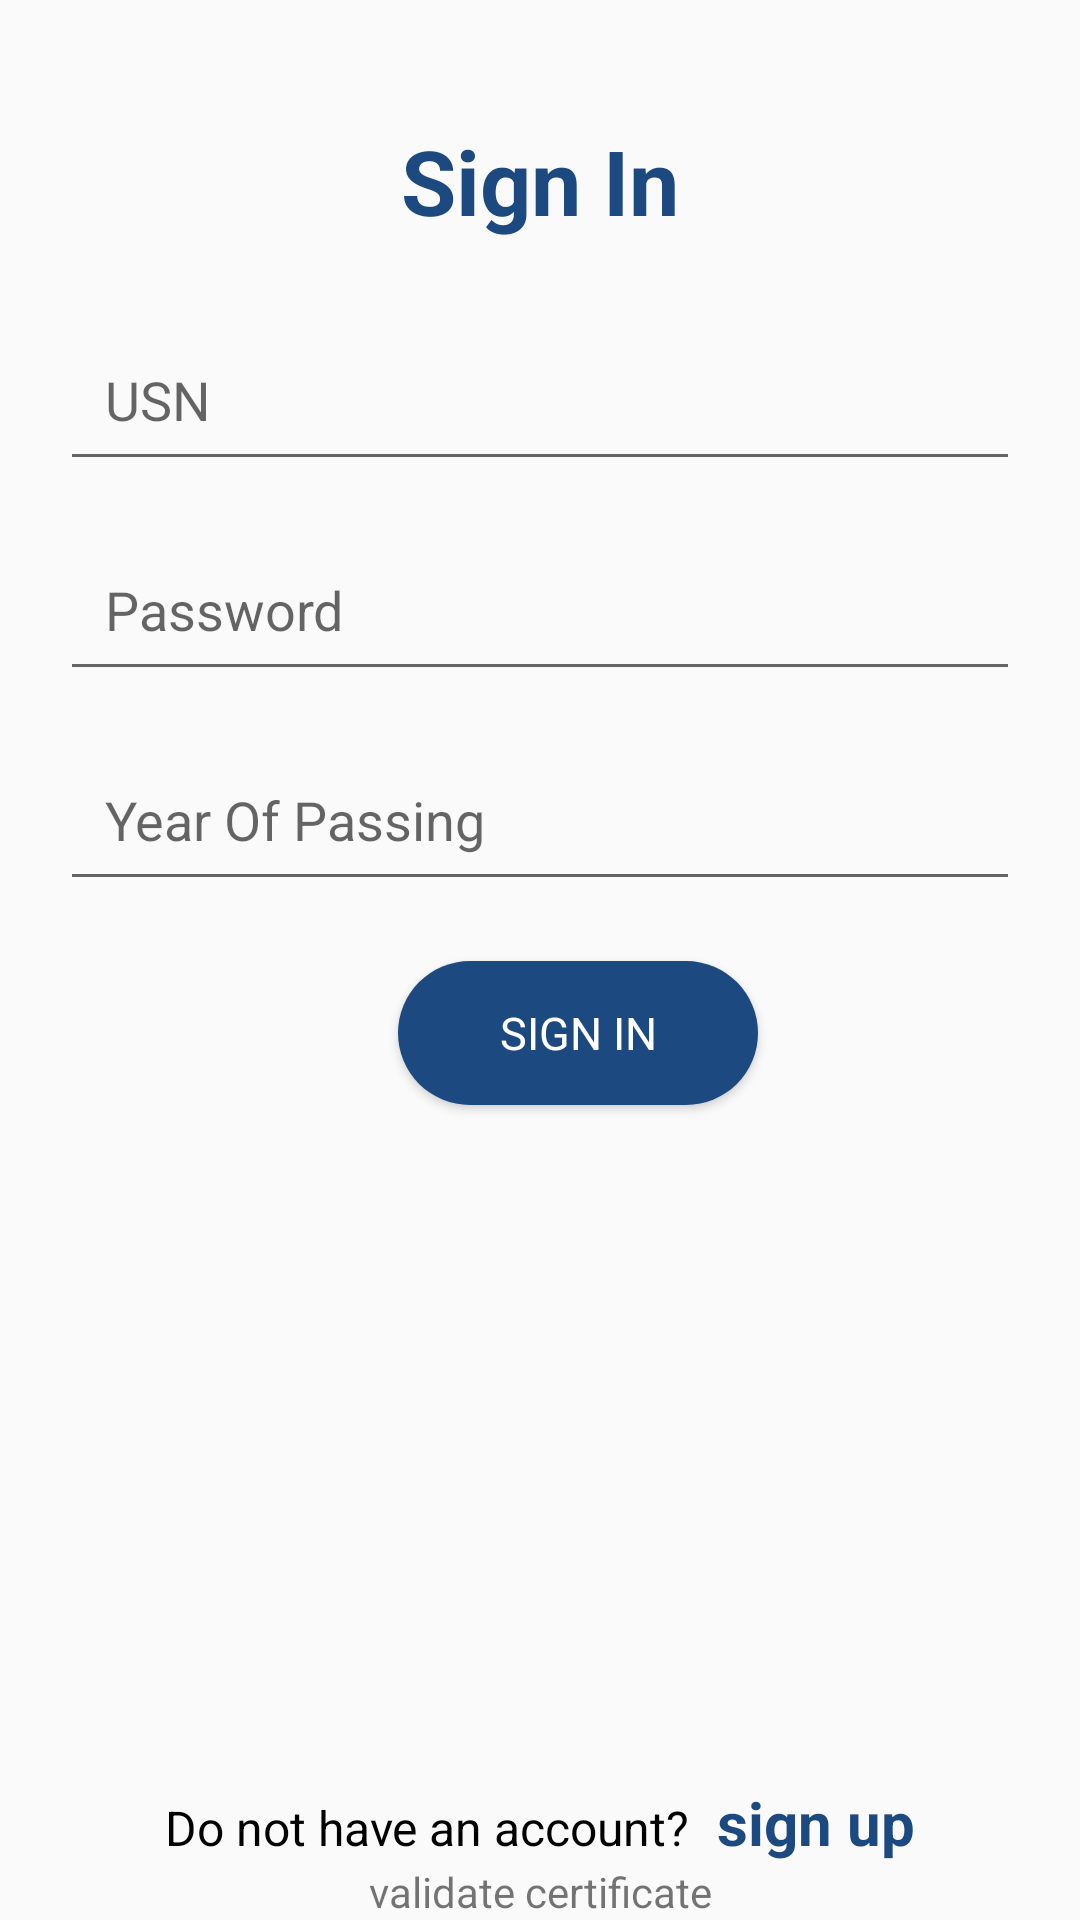

Reconstruct the res/layout file that produces this screen, plus the resources it refers to.
<!-- AndroidManifest.xml: application theme Theme.College_Management_Application -->
<!-- res/layout/activity_sign_in.xml -->
<?xml version="1.0" encoding="utf-8"?>
<androidx.constraintlayout.widget.ConstraintLayout xmlns:android="http://schemas.android.com/apk/res/android"
    xmlns:app="http://schemas.android.com/apk/res-auto"
    xmlns:tools="http://schemas.android.com/tools"
    android:layout_width="match_parent"
    android:layout_height="match_parent"
    tools:context=".Activity_Sign_in">

    <TextView
        android:id="@+id/signin_text"
        android:layout_width="wrap_content"
        android:layout_height="wrap_content"
        android:layout_marginTop="40dp"
        android:text="@string/sign_up"
        android:textColor="@color/DefaultBlue"
        android:textSize="30sp"
        android:textStyle="bold"
        app:layout_constraintEnd_toEndOf="parent"
        app:layout_constraintStart_toStartOf="parent"
        app:layout_constraintTop_toTopOf="parent" />

    <EditText
        android:id="@+id/signin_usn"
        android:layout_width="320dp"
        android:layout_height="50dp"
        android:layout_marginStart="20dp"
        android:layout_marginTop="30dp"
        android:layout_marginEnd="20dp"
        android:autofillHints=""
        android:ems="10"
        android:hint="USN"
        android:inputType="text"
        android:padding="15dp"
        app:layout_constraintEnd_toEndOf="parent"
        app:layout_constraintHorizontal_bias="0.495"
        app:layout_constraintStart_toStartOf="parent"
        app:layout_constraintTop_toBottomOf="@+id/signin_text" />


    <EditText
        android:id="@+id/signin_password"
        android:layout_width="320dp"
        android:layout_height="50dp"
        android:layout_marginStart="20dp"
        android:layout_marginTop="20dp"
        android:layout_marginEnd="20dp"
        android:autofillHints=""
        android:ems="10"
        android:hint="Password"
        android:inputType="textPassword"
        android:padding="15dp"
        app:layout_constraintEnd_toEndOf="parent"
        app:layout_constraintStart_toStartOf="parent"
        app:layout_constraintTop_toBottomOf="@+id/signin_usn" />

    <EditText
        android:id="@+id/signin_year_of_passing"
        android:layout_width="320dp"
        android:layout_height="50dp"
        android:layout_marginStart="20dp"
        android:layout_marginTop="20dp"
        android:layout_marginEnd="20dp"
        android:ems="10"
        android:hint="Year Of Passing"
        android:inputType="number"
        android:padding="15dp"
        app:layout_constraintEnd_toEndOf="parent"
        app:layout_constraintStart_toStartOf="parent"
        app:layout_constraintTop_toBottomOf="@+id/signin_password" />


    <Button
        android:id="@+id/signin_button"
        android:layout_width="120dp"
        android:layout_height="wrap_content"
        android:layout_marginStart="20dp"
        android:layout_marginTop="20dp"
        android:background="@drawable/rounded_button"
        android:fontFamily="sans-serif"
        android:text="sign in"
        android:textColor="@color/white"
        android:textColorHighlight="#1C4980"
        android:textSize="15sp"
        app:layout_constraintEnd_toEndOf="parent"
        app:layout_constraintHorizontal_bias="0.512"
        app:layout_constraintStart_toStartOf="parent"
        app:layout_constraintTop_toBottomOf="@+id/signin_year_of_passing" />

    <TextView
        android:id="@+id/sign_in_validate_certificate"
        android:layout_width="match_parent"
        android:layout_height="wrap_content"
        android:text="validate certificate"
        android:textAlignment="center"
        app:layout_constraintBottom_toBottomOf="parent"
        app:layout_constraintEnd_toEndOf="parent"
        app:layout_constraintHorizontal_bias="0.5"
        app:layout_constraintStart_toStartOf="parent" />

    <LinearLayout
        android:id="@+id/linearLayout"
        android:layout_width="wrap_content"
        android:layout_height="wrap_content"
        android:orientation="horizontal"
        app:layout_constraintBottom_toTopOf="@+id/sign_in_validate_certificate"
        app:layout_constraintEnd_toEndOf="parent"
        app:layout_constraintHorizontal_bias="0.5"
        app:layout_constraintStart_toStartOf="parent">

        <TextView
            android:id="@+id/signin_no_account"
            android:layout_width="wrap_content"
            android:layout_height="wrap_content"
            android:fontFamily="sans-serif"
            android:text="Do not have an account? "
            android:textColor="@color/black"
            android:textSize="16sp"

            />

        <TextView
            android:id="@+id/signin_ssignup_btn"
            android:layout_width="wrap_content"
            android:layout_height="wrap_content"
            android:fontFamily="sans-serif"
            android:text=" sign up"
            android:textColor="@color/DefaultBlue"
            android:textSize="20sp"
            android:textStyle="bold" />


    </LinearLayout>


</androidx.constraintlayout.widget.ConstraintLayout>
<!-- resources referenced by this layout -->
<resources>
  <color name="DefaultBlue">#1C4980</color>
  <color name="black">#FF000000</color>
  <color name="white">#FFFFFFFF</color>
  <!-- drawable rounded_button (drawable) -->
  <?xml version="1.0" encoding="utf-8"?>
  <shape xmlns:android="http://schemas.android.com/apk/res/android">
      <solid android:color="@color/DefaultBlue"/>
      <stroke android:width="0dp"/>
      <corners android:radius="50dp"/>
  
  </shape>
  <string name="sign_up">Sign In</string>
  <style name="Theme.College_Management_Application" parent="Base.Theme.College_Management_Application" />
  <style name="Base.Theme.College_Management_Application" parent="Theme.AppCompat.Light.NoActionBar">
          
          
      </style>
</resources>
